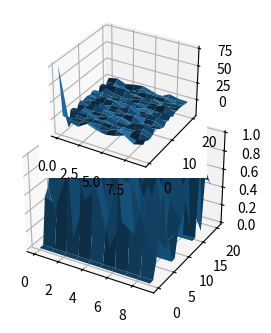

The script that saved this image:
from mpl_toolkits.mplot3d import Axes3D
import numpy as np
import matplotlib.pyplot as plt


def weekends(d):
    for i in range(d.shape[1]):
        if i%7 == 0 or i%7 == 1:
            d[:, i] = 0


def data(n, t):
    d = np.random.rand(n, t)
    weekends(d)
    return d


if __name__ == "__main__":
    people = 10
    days = 21
    d = data(people, days)
    print(d)

    x = range(people)
    y = range(days)

    hf = plt.figure()
    ha = hf.add_subplot(121, projection='3d')

    X, Y = np.meshgrid(x, y)  # `plot_surface` expects `x` and `y` data to be 2D
    ha.plot_surface(X.T, Y.T, d)

    FS = np.fft.fftn(d)
    print(FS.shape)
    print(FS)

    ha = hf.add_subplot(221, projection='3d')
    ha.plot_surface(X.T, Y.T, FS)

    # plt.show()
